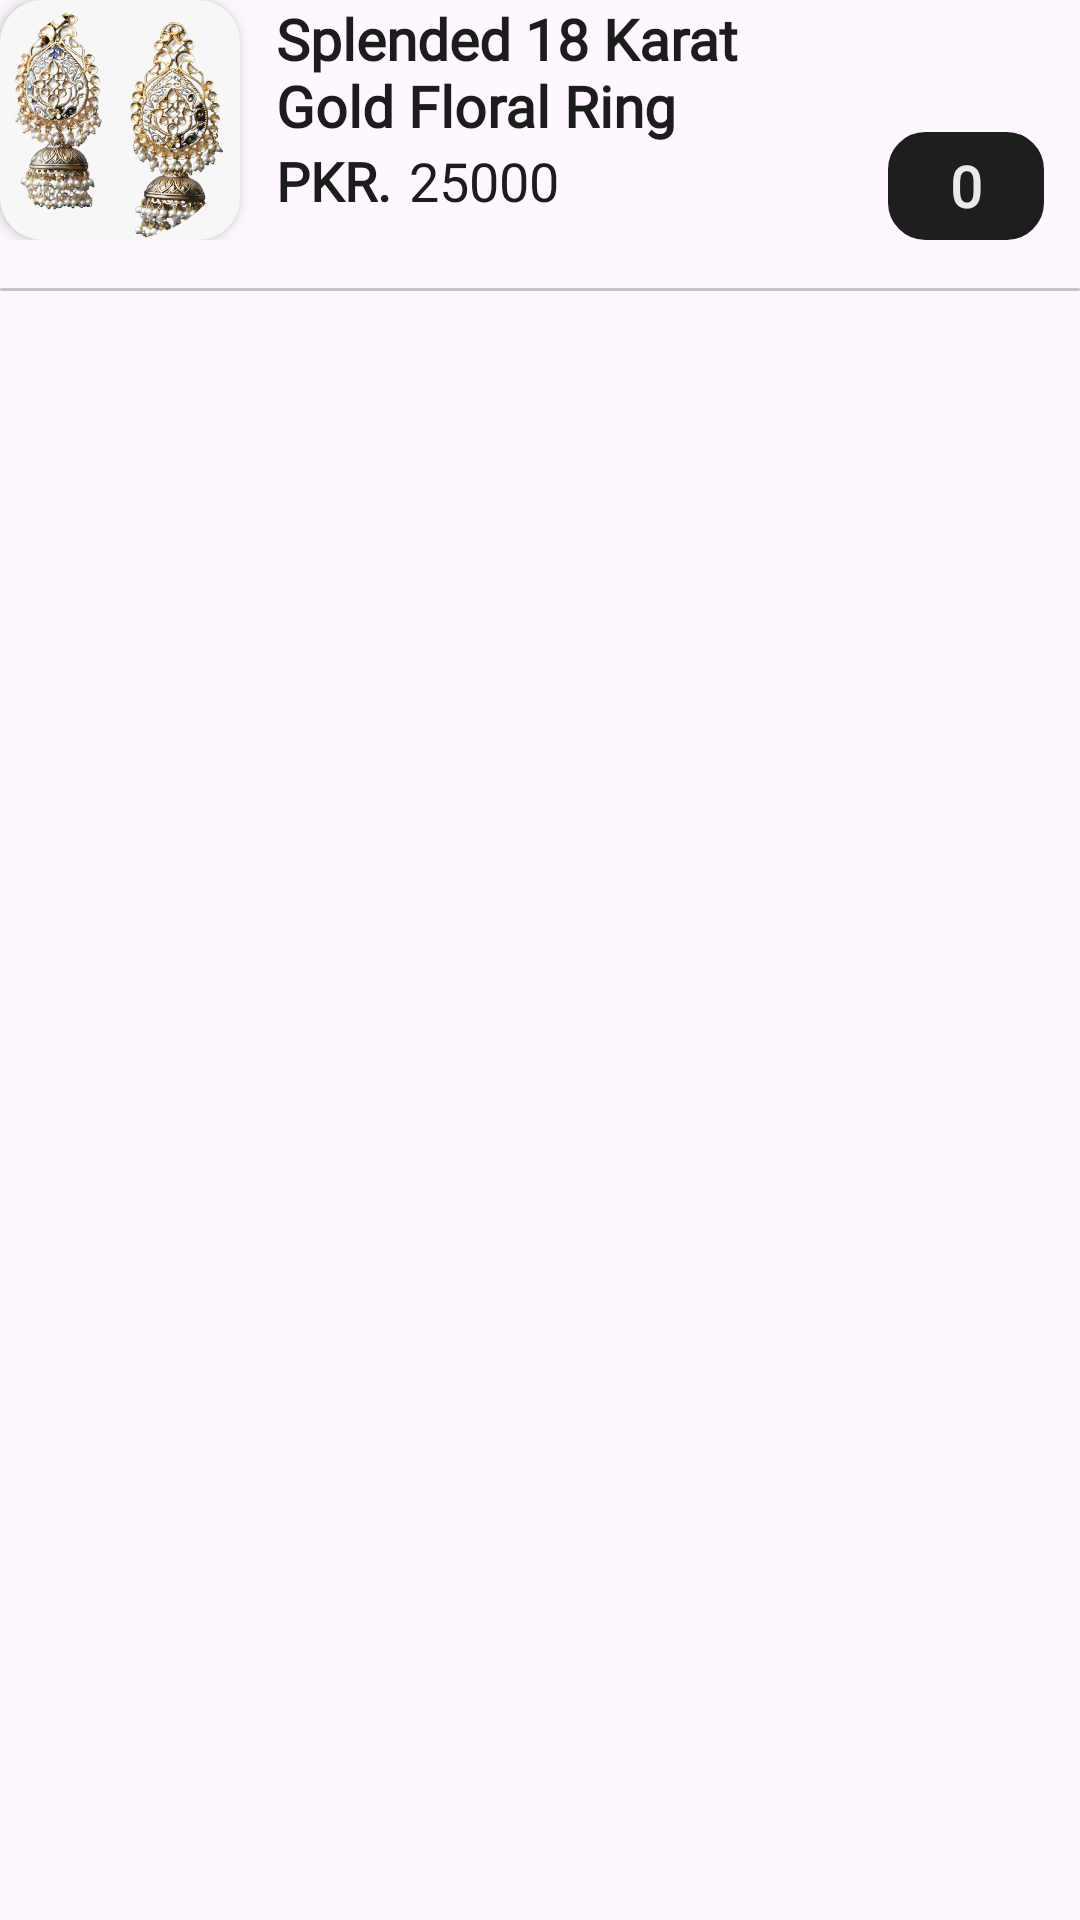

Android layout source for this screen:
<!-- AndroidManifest.xml: application theme Theme.SparkleHaven -->
<!-- res/layout/checkout_cart_item_layout.xml -->
<?xml version="1.0" encoding="utf-8"?>
<LinearLayout xmlns:android="http://schemas.android.com/apk/res/android"
    android:layout_width="match_parent"
    android:layout_height="wrap_content"
    android:layout_margin="10dp"
    xmlns:app="http://schemas.android.com/apk/res-auto"
    style="@style/CardViewStyle"
    android:orientation="vertical">

    <LinearLayout
        android:layout_width="match_parent"
        android:layout_height="wrap_content"
        android:orientation="horizontal">

        <androidx.cardview.widget.CardView
            android:layout_width="80dp"
            android:layout_height="80dp"
            app:cardCornerRadius="14dp"
            style="@style/CardViewStyle2">

            <ImageView
                android:id="@+id/cartItemImage"
                android:layout_width="match_parent"
                android:layout_height="match_parent"
                android:scaleType="fitXY"
                app:tint="@null"
                android:src="@drawable/elegant_asthetic_gold_pearl_earring"/>

        </androidx.cardview.widget.CardView>

        <LinearLayout
            android:layout_width="0dp"
            android:layout_height="match_parent"
            android:layout_weight="1"
            android:layout_marginHorizontal="12dp"
            android:orientation="vertical">

            <TextView
                android:id="@+id/cartItemName"
                android:layout_width="wrap_content"
                android:layout_height="wrap_content"
                android:text="@string/dummy_product_name"
                android:maxLines="2"
                style="@style/SubHeadingTextStyle"
                android:ellipsize="end"
                android:fontFamily="@font/cinzel_medium"/>

            <LinearLayout
                android:layout_width="wrap_content"
                android:layout_height="wrap_content"
                android:orientation="horizontal">

                <TextView
                    android:layout_width="wrap_content"
                    android:layout_height="wrap_content"
                    android:text="@string/currency"
                    android:textSize="18sp"
                    style="@style/SubHeadingTextStyle" />

                <TextView
                    android:id="@+id/cartItemPrice"
                    android:layout_width="wrap_content"
                    android:layout_height="wrap_content"
                    android:text="@string/dummy_price"
                    android:textSize="18sp"
                    style="@style/DescriptionTextStyle"
                    android:layout_marginStart="6dp"
                    android:maxLines="2"
                    android:ellipsize="end" />

            </LinearLayout>

        </LinearLayout>

        <LinearLayout
            android:layout_width="52dp"
            android:layout_height="36dp"
            android:layout_gravity="bottom"
            android:background="@drawable/black_btn_shape_rounded_dark"
            android:orientation="horizontal"
            android:layout_marginEnd="12dp"
            android:padding="3dp"
            style="@style/RoundedButtonStyle"
            android:gravity="center">

            <TextView
                android:id="@+id/productItemCount"
                android:layout_width="wrap_content"
                android:layout_height="wrap_content"
                android:text="@string/zero"
                style="@style/ReverseTextStyle"/>

        </LinearLayout>

    </LinearLayout>

    <View
        android:layout_width="match_parent"
        android:layout_height="1dp"
        android:layout_marginTop="16dp"
        android:background="@drawable/grey_line_shape"/>

</LinearLayout>
<!-- resources referenced by this layout -->
<resources>
  <!-- drawable black_btn_shape_rounded_dark (drawable) -->
  <?xml version="1.0" encoding="utf-8"?>
  <shape android:shape="rectangle" xmlns:android="http://schemas.android.com/apk/res/android">
      <stroke android:width="1dp" android:color="@color/lightThemeBg"/>
      <solid android:color="@color/cardBackGroundDark"/>
      <corners android:radius="12dp"/>
  </shape>
  <!-- drawable elegant_asthetic_gold_pearl_earring: png bitmap (drawable, 906230 bytes) -->
  <!-- drawable grey_line_shape (drawable) -->
  <?xml version="1.0" encoding="utf-8"?>
  <shape android:shape="rectangle" xmlns:android="http://schemas.android.com/apk/res/android">
      <corners android:radius="30dp"/>
      <solid android:color="@color/Hint_Color"/>
  </shape>
  <string name="currency">PKR.</string>
  <string name="dummy_price">25000</string>
  <string name="dummy_product_name">Splended 18 Karat Gold Floral Ring</string>
  <string name="zero">0</string>
  <style name="CardViewStyle">
          <item name="cardBackgroundColor">@color/cardBackGroundLight</item>
          <item name="cardCornerRadius">8dp</item>
          <item name="cardElevation">3dp</item>
          <item name="android:foreground">?android:attr/selectableItemBackground</item>
      </style>
  <style name="CardViewStyle2">
          <item name="cardBackgroundColor">@color/lightThemeBg</item>
          <item name="cardElevation">3dp</item>
      </style>
  <style name="DescriptionTextStyle">
          <item name="android:textSize">16sp</item>
          <item name="android:textColor">@color/Text_ColorLight</item>
          <item name="android:fontFamily">@font/lora_medium</item>
      </style>
  <style name="ReverseTextStyle">
          <item name="android:textColor">@color/Text_ColorDark</item>
          <item name="android:fontFamily">@font/lora_medium</item>
          <item name="android:textSize">19sp</item>
          <item name="android:textStyle">bold</item>
      </style>
  <style name="RoundedButtonStyle">
          <item name="android:textSize">16sp</item>
          <item name="android:textColor">@color/Text_ColorDark</item>
          <item name="android:fontFamily">@font/lora_medium</item>
          <item name="android:backgroundTint">@color/cardBackGroundDark</item>
          <item name="android:textAllCaps">false</item>
      </style>
  <style name="SubHeadingTextStyle">
          <item name="android:textStyle">bold</item>
          <item name="android:textSize">19sp</item>
          <item name="android:textColor">@color/Text_ColorLight</item>
          <item name="android:fontFamily">@font/lora_medium</item>
      </style>
  <style name="Theme.SparkleHaven" parent="Base.Theme.SparkleHaven" />
  <color name="lightThemeBg">#F7F7F7</color>
  <color name="cardBackGroundDark">#1E1E1E</color>
  <color name="Hint_Color">#C4C4C4</color>
  <color name="cardBackGroundLight">#FFFFFF</color>
  <color name="Text_ColorLight">#1C1C1C</color>
  <color name="Text_ColorDark">#EAEAEA</color>
  <style name="Base.Theme.SparkleHaven" parent="Theme.Material3.DayNight.NoActionBar">
          <item name="colorPrimary">@color/Gold_Dark</item>
  
  
  
          <item name="cardBackgroundColor">@color/cardBackGroundLight</item>
          <item name="android:textColor">@color/Text_ColorLight</item>
          <item name="android:textColorHint">@color/Hint_ColorLight</item>
          <item name="tint">@color/Text_ColorLight</item>
          <item name="drawableTint">@color/Text_ColorLight</item>
  
          
  
      </style>
  <color name="Gold_Dark">#DAA520</color>
  <color name="Hint_ColorLight">#A6A6A6</color>
</resources>
